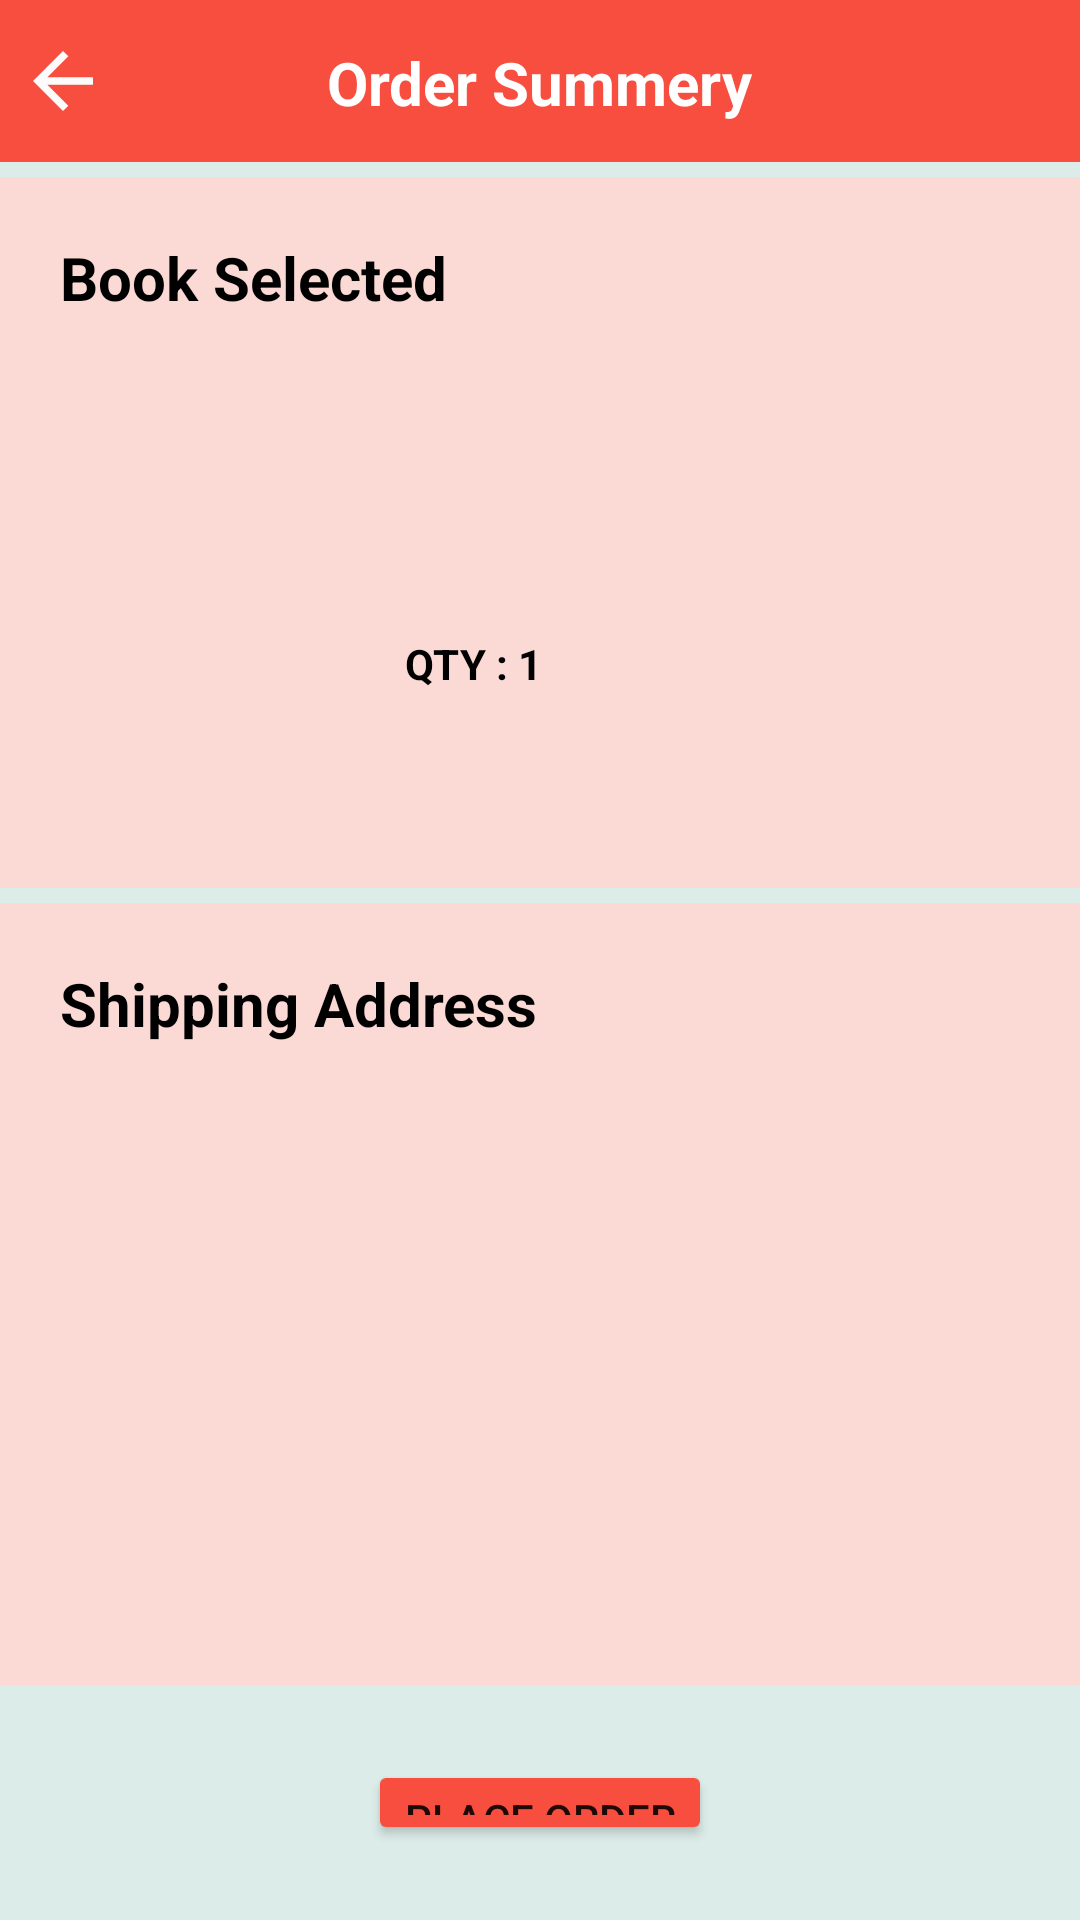

The Android layout XML behind this screen, and the referenced resources:
<!-- AndroidManifest.xml: application theme Theme.BookStore -->
<!-- res/layout/fragment_order_summery.xml -->
<?xml version="1.0" encoding="utf-8"?>
<RelativeLayout xmlns:android="http://schemas.android.com/apk/res/android"
    xmlns:tools="http://schemas.android.com/tools"
    android:layout_width="match_parent"
    android:layout_height="match_parent"
    tools:context=".view.OrderSummeryFragment"
    android:background="@color/OS_background">

    <RelativeLayout
        android:layout_width="match_parent"
        android:layout_height="wrap_content"
        android:id="@+id/TitleBarLayout"
        android:background="@color/red">


        <TextView
            android:layout_width="wrap_content"
            android:layout_height="wrap_content"
            android:id="@+id/page_title"
            android:textColor="@color/white"
            android:layout_marginTop="14dp"
            android:gravity="center"
            android:textStyle="bold"
            android:layout_centerHorizontal="true"
            android:text="@string/title_OrdersSummery"
            android:textSize="20dp" />


        <ImageButton
            android:layout_width="42dp"
            android:layout_height="42dp"
            android:id="@+id/backBtn"
            android:layout_alignParentStart="true"
            android:src="@drawable/ic_baseline_arrow_back_24"
            android:layout_centerVertical="true"
            android:background="@null"
            android:layout_marginTop="12dp"/>

    </RelativeLayout>

    <RelativeLayout
        android:id="@+id/bookSummery_RL"
        android:layout_width="match_parent"
        android:layout_height="wrap_content"
        android:layout_below="@id/TitleBarLayout"
        android:layout_marginTop="5dp"
        android:background="#FBD9D4"
        android:padding="10dp">

        <TextView
            android:id="@+id/book"
            android:layout_width="match_parent"
            android:layout_height="wrap_content"
            android:layout_marginStart="10dp"
            android:layout_marginTop="10dp"
            android:layout_marginEnd="10dp"
            android:layout_marginBottom="10dp"
            android:text="Book Selected"
            android:textColor="@color/black"
            android:textSize="20dp"
            android:textStyle="bold" />

        <ImageView
            android:id="@+id/iv_book_OS"
            android:layout_width="100dp"
            android:layout_height="150dp"
            android:layout_below="@+id/book"
            android:layout_alignParentStart="true"
            android:layout_centerHorizontal="true"
            android:layout_marginStart="10dp"
            android:layout_marginTop="10dp"
            android:layout_marginEnd="10dp"
            android:layout_marginBottom="10dp" />

        <TextView
            android:id="@+id/tv_booktitle_OS"
            android:layout_below="@+id/book"
            android:layout_width="match_parent"
            android:layout_height="wrap_content"
            android:layout_marginStart="5dp"
            android:layout_marginTop="10dp"
            android:layout_marginEnd="5dp"
            android:layout_marginBottom="5dp"
            android:layout_toRightOf="@+id/iv_book_OS"
            android:textColor="@color/black"
            android:textSize="15dp"
            android:textStyle="bold" />

        <TextView
            android:id="@+id/tv_authername_OS"
            android:layout_width="match_parent"
            android:layout_height="wrap_content"
            android:layout_below="@+id/tv_booktitle_OS"
            android:layout_marginStart="5dp"
            android:layout_marginTop="5dp"
            android:layout_marginEnd="5dp"
            android:layout_marginBottom="5dp"
            android:layout_toRightOf="@+id/iv_book_OS"
            android:textColor="@color/black"
            android:textSize="12dp" />

        <TextView
            android:id="@+id/tv_price_OS"
            android:layout_width="match_parent"
            android:layout_height="wrap_content"
            android:layout_below="@+id/tv_authername_OS"
            android:layout_marginStart="5dp"
            android:layout_marginTop="5dp"
            android:layout_marginEnd="5dp"
            android:layout_marginBottom="5dp"
            android:layout_toRightOf="@+id/iv_book_OS"
            android:textColor="@color/black"
            android:textSize="14dp"
            android:textStyle="bold" />

        <TextView
            android:id="@+id/tv_qty_OS"
            android:layout_width="match_parent"
            android:layout_height="wrap_content"
            android:layout_below="@+id/tv_price_OS"
            android:layout_marginStart="5dp"
            android:layout_marginTop="5dp"
            android:layout_marginEnd="5dp"
            android:layout_marginBottom="5dp"
            android:layout_toRightOf="@+id/iv_book_OS"
            android:text="QTY : 1"
            android:textColor="@color/black"
            android:textSize="14dp"
            android:textStyle="bold" />

    </RelativeLayout>

    <LinearLayout
        android:layout_width="match_parent"
        android:layout_height="wrap_content"
        android:layout_marginTop="5dp"
        android:id="@+id/shippingDetails_LL"
        android:layout_below="@+id/bookSummery_RL"
        android:orientation="vertical"
        android:background="#FBD9D4"
        android:padding="10dp">

        <TextView
            android:id="@+id/shipping"
            android:layout_width="match_parent"
            android:layout_height="wrap_content"
            android:layout_margin="10dp"
            android:text="Shipping Address"
            android:textColor="@color/black"
            android:textSize="20dp"
            android:textStyle="bold" />

        <TextView
            android:id="@+id/Fname_OS"
            android:layout_width="match_parent"
            android:layout_height="wrap_content"
            android:layout_marginStart="3dp"
            android:layout_marginTop="3dp"
            android:layout_marginEnd="3dp"
            android:layout_marginBottom="3dp"
            android:textColor="@color/black"
            android:textSize="16dp"
            android:paddingStart="10dp"/>

        <TextView
            android:layout_width="match_parent"
            android:layout_height="wrap_content"
            android:id="@+id/email_OS"
            android:textColor="@color/black"
            android:textSize="16dp"
            android:layout_margin="3dp"
            android:paddingStart="10dp"/>

        <TextView
            android:layout_width="match_parent"
            android:layout_height="wrap_content"
            android:id="@+id/mobileNo_OS"
            android:textColor="@color/black"
            android:textSize="16dp"
            android:layout_margin="3dp"
            android:paddingStart="10dp"/>

        <TextView
            android:layout_width="match_parent"
            android:layout_height="wrap_content"
            android:id="@+id/address_OS"
            android:textColor="@color/black"
            android:textSize="16dp"
            android:layout_margin="3dp"
            android:paddingStart="10dp"/>

        <TextView
            android:layout_width="match_parent"
            android:layout_height="wrap_content"
            android:id="@+id/city_OS"
            android:textColor="@color/black"
            android:textSize="16dp"
            android:layout_margin="3dp"
            android:paddingStart="10dp"/>

        <TextView
            android:layout_width="match_parent"
            android:layout_height="wrap_content"
            android:id="@+id/state_OS"
            android:textColor="@color/black"
            android:textSize="16dp"
            android:layout_margin="3dp"
            android:paddingStart="10dp"/>

        <TextView
            android:layout_width="match_parent"
            android:layout_height="wrap_content"
            android:id="@+id/pincode_OS"
            android:textColor="@color/black"
            android:textSize="16dp"
            android:layout_margin="3dp"
            android:paddingStart="10dp"/>


    </LinearLayout>

    <Button
        android:layout_width="wrap_content"
        android:layout_height="wrap_content"
        android:id="@+id/placeOrderBtn_OS"
        android:layout_below="@+id/shippingDetails_LL"
        android:layout_margin="25dp"
        android:backgroundTint="@color/red"
        android:text="PLACE ORDER"
        android:layout_centerHorizontal="true"/>








</RelativeLayout>
<!-- resources referenced by this layout -->
<resources>
  <color name="OS_background">#DCECE8</color>
  <color name="black">#FF000000</color>
  <color name="red">#F84E3F</color>
  <color name="white">#FFFFFFFF</color>
  <!-- drawable ic_baseline_arrow_back_24 (drawable) -->
  <vector android:autoMirrored="true" android:height="30dp"
      android:tint="#FCFBFB" android:viewportHeight="24"
      android:viewportWidth="24" android:width="30dp" xmlns:android="http://schemas.android.com/apk/res/android">
      <path android:fillColor="@android:color/white" android:pathData="M20,11H7.83l5.59,-5.59L12,4l-8,8 8,8 1.41,-1.41L7.83,13H20v-2z"/>
  </vector>
  <string name="title_OrdersSummery">Order Summery</string>
  <style name="Theme.BookStore" parent="Theme.MaterialComponents.DayNight.NoActionBar">
          
          <item name="colorPrimary">@color/purple_500</item>
          <item name="colorPrimaryVariant">@color/purple_700</item>
          <item name="colorOnPrimary">@color/white</item>
          
          <item name="colorSecondary">@color/teal_200</item>
          <item name="colorSecondaryVariant">@color/teal_700</item>
          <item name="colorOnSecondary">@color/black</item>
          
          <item name="android:statusBarColor">?attr/colorPrimaryVariant</item>
          
      </style>
  <color name="purple_500">#FF6200EE</color>
  <color name="purple_700">#FF3700B3</color>
  <color name="teal_200">#FF03DAC5</color>
  <color name="teal_700">#FF018786</color>
</resources>
